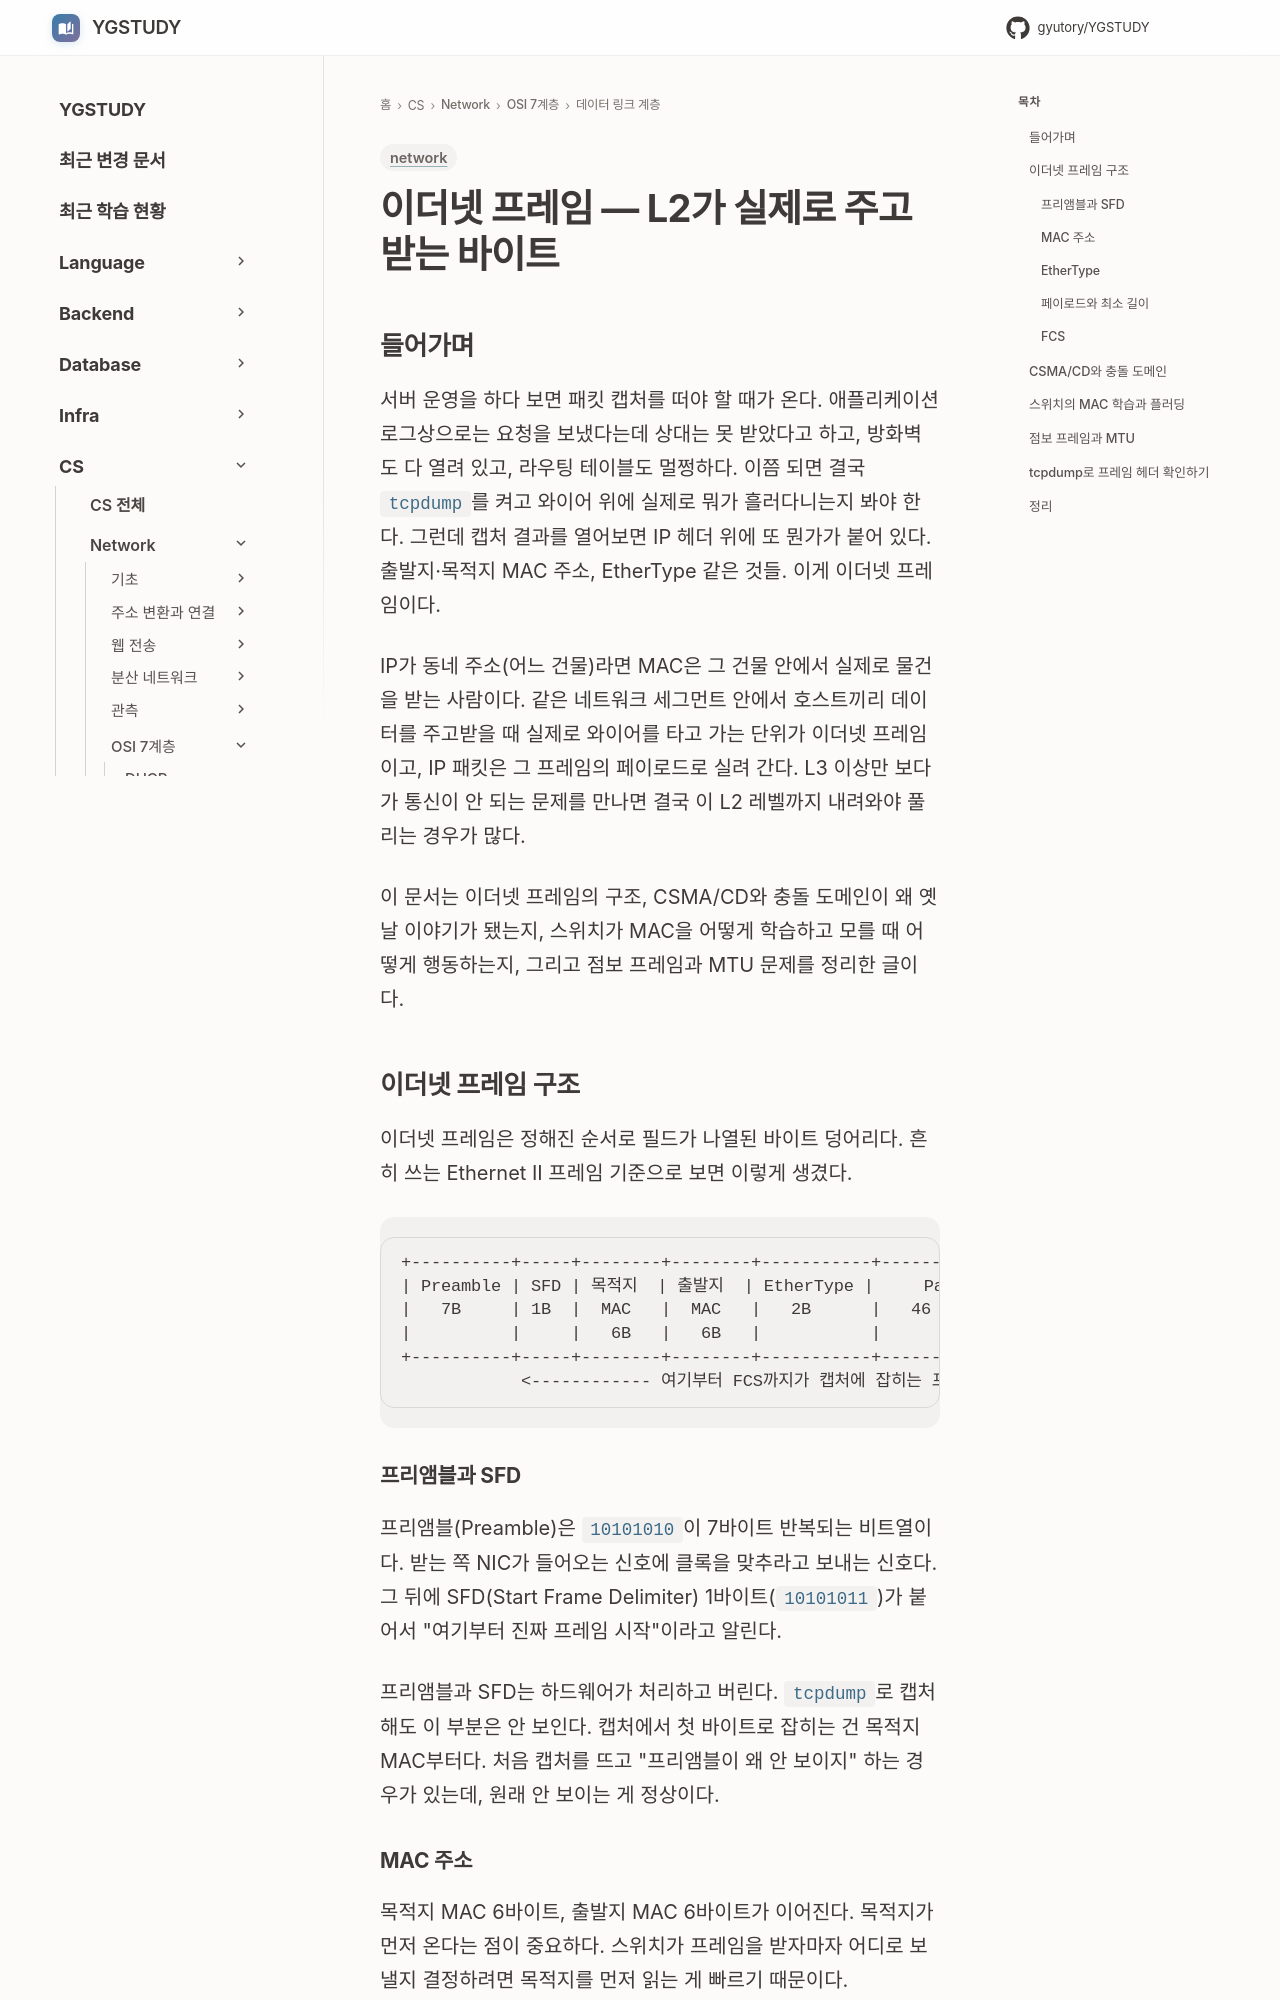

repository: GYUTORY/YGSTUDY · page: Network/7 Layer/Data Link Layer/Ethernet_Frame/index.html · generator: mkdocs

---
title: 이더넷 프레임 — L2가 실제로 주고받는 바이트
tags: [network]
updated: 2026-08-02
---

# 이더넷 프레임 — L2가 실제로 주고받는 바이트

## 들어가며

서버 운영을 하다 보면 패킷 캡처를 떠야 할 때가 온다. 애플리케이션 로그상으로는 요청을 보냈다는데 상대는 못 받았다고 하고, 방화벽도 다 열려 있고, 라우팅 테이블도 멀쩡하다. 이쯤 되면 결국 `tcpdump`를 켜고 와이어 위에 실제로 뭐가 흘러다니는지 봐야 한다. 그런데 캡처 결과를 열어보면 IP 헤더 위에 또 뭔가가 붙어 있다. 출발지·목적지 MAC 주소, EtherType 같은 것들. 이게 이더넷 프레임이다.

IP가 동네 주소(어느 건물)라면 MAC은 그 건물 안에서 실제로 물건을 받는 사람이다. 같은 네트워크 세그먼트 안에서 호스트끼리 데이터를 주고받을 때 실제로 와이어를 타고 가는 단위가 이더넷 프레임이고, IP 패킷은 그 프레임의 페이로드로 실려 간다. L3 이상만 보다가 통신이 안 되는 문제를 만나면 결국 이 L2 레벨까지 내려와야 풀리는 경우가 많다.

이 문서는 이더넷 프레임의 구조, CSMA/CD와 충돌 도메인이 왜 옛날 이야기가 됐는지, 스위치가 MAC을 어떻게 학습하고 모를 때 어떻게 행동하는지, 그리고 점보 프레임과 MTU 문제를 정리한 글이다.

## 이더넷 프레임 구조

이더넷 프레임은 정해진 순서로 필드가 나열된 바이트 덩어리다. 흔히 쓰는 Ethernet II 프레임 기준으로 보면 이렇게 생겼다.

```
+----------+-----+--------+--------+-----------+------------------+-----+
| Preamble | SFD | 목적지  | 출발지  | EtherType |     Payload      | FCS |
|   7B     | 1B  |  MAC   |  MAC   |   2B      |   46 ~ 1500B     | 4B  |
|          |     |   6B   |   6B   |           |                  |     |
+----------+-----+--------+--------+-----------+------------------+-----+
            <------------ 여기부터 FCS까지가 캡처에 잡히는 프레임 ------->
```
